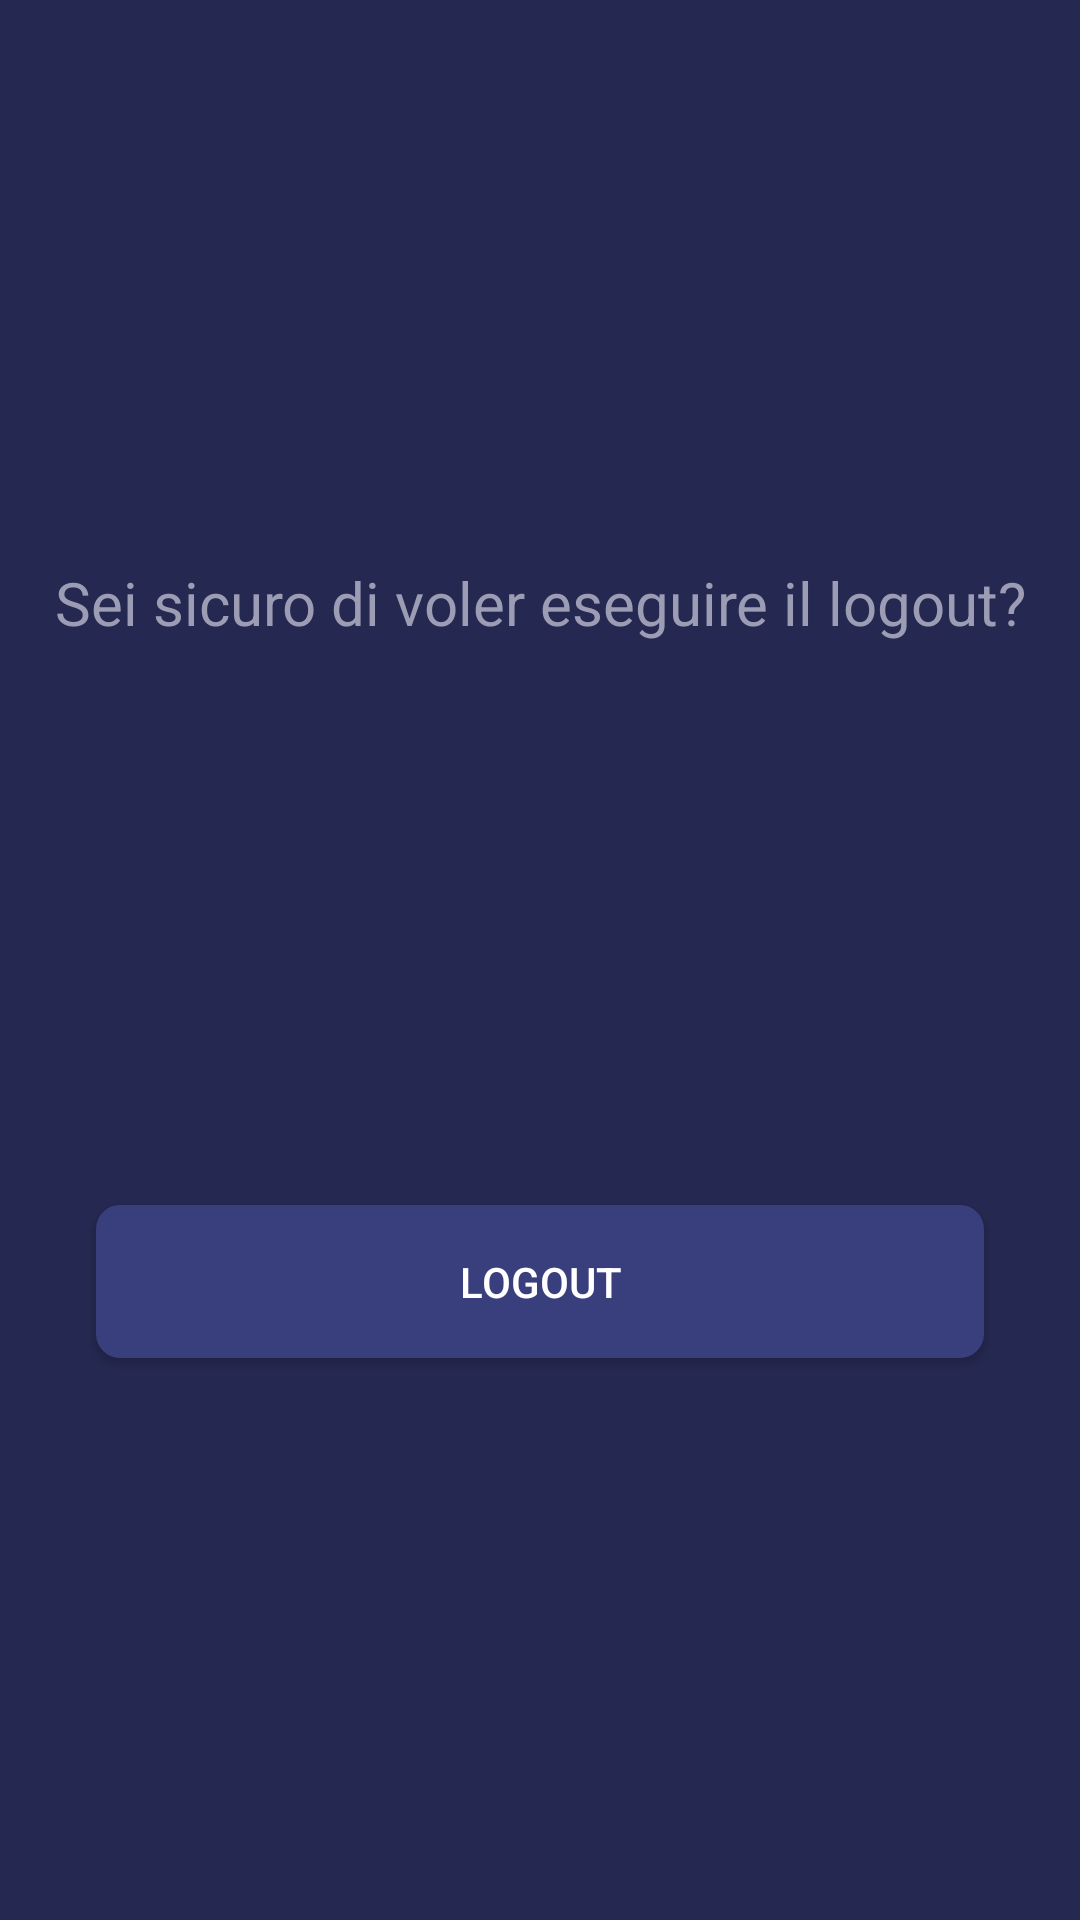

Reconstruct the res/layout file that produces this screen, plus the resources it refers to.
<!-- AndroidManifest.xml: application theme Theme.CryptoTracker -->
<!-- res/layout/fragment_logout.xml -->
<?xml version="1.0" encoding="utf-8"?>
<androidx.constraintlayout.widget.ConstraintLayout xmlns:android="http://schemas.android.com/apk/res/android"
    xmlns:app="http://schemas.android.com/apk/res-auto"
    xmlns:tools="http://schemas.android.com/tools"
    android:layout_width="match_parent"
    android:layout_height="match_parent"
    android:background="#252850"
    tools:context=".LogoutFragment">

    <TextView
        android:id="@+id/text_logout"
        android:layout_width="0dp"
        android:layout_height="wrap_content"
        android:layout_marginTop="32dp"
        android:layout_marginBottom="16dp"
        android:text="Sei sicuro di voler eseguire il logout?"
        android:textAlignment="center"
        android:textColor="#9C9DB5"
        android:textSize="20sp"
        app:layout_constraintBottom_toTopOf="@id/buttonLogout"
        app:layout_constraintEnd_toEndOf="parent"
        app:layout_constraintStart_toStartOf="parent"
        app:layout_constraintTop_toTopOf="parent" />

    <Button
        android:id="@+id/buttonLogout"
        android:layout_width="0dp"
        android:layout_height="wrap_content"
        android:layout_marginStart="32dp"
        android:layout_marginTop="16dp"
        android:layout_marginEnd="32dp"
        android:layout_marginBottom="32dp"
        android:background="@drawable/button_background"
        android:padding="16dp"
        android:text="Logout"
        android:textColor="#FFFFFF"
        app:layout_constraintBottom_toBottomOf="parent"
        app:layout_constraintEnd_toEndOf="parent"
        app:layout_constraintStart_toStartOf="parent"
        app:layout_constraintTop_toBottomOf="@id/text_logout" />

</androidx.constraintlayout.widget.ConstraintLayout>
<!-- resources referenced by this layout -->
<resources>
  <!-- drawable button_background (drawable) -->
  <?xml version="1.0" encoding="utf-8"?>
  <shape xmlns:android="http://schemas.android.com/apk/res/android">
      <solid android:color="#393E7D" />
      <corners android:radius="8dp" />
  </shape>
  <style name="Theme.CryptoTracker" parent="Theme.MaterialComponents.DayNight.DarkActionBar">
          
          <item name="colorPrimary">@color/purple_500</item>
          <item name="colorPrimaryVariant">@color/purple_700</item>
          <item name="colorOnPrimary">@color/white</item>
          
          <item name="colorSecondary">@color/teal_200</item>
          <item name="colorSecondaryVariant">@color/teal_700</item>
          <item name="colorOnSecondary">@color/black</item>
          
          <item name="android:statusBarColor">?attr/colorPrimaryVariant</item>
          
      </style>
  <color name="purple_500">#FF6200EE</color>
  <color name="purple_700">#FF3700B3</color>
  <color name="white">#FFFFFFFF</color>
  <color name="teal_200">#FF03DAC5</color>
  <color name="teal_700">#FF018786</color>
  <color name="black">#FF000000</color>
</resources>
